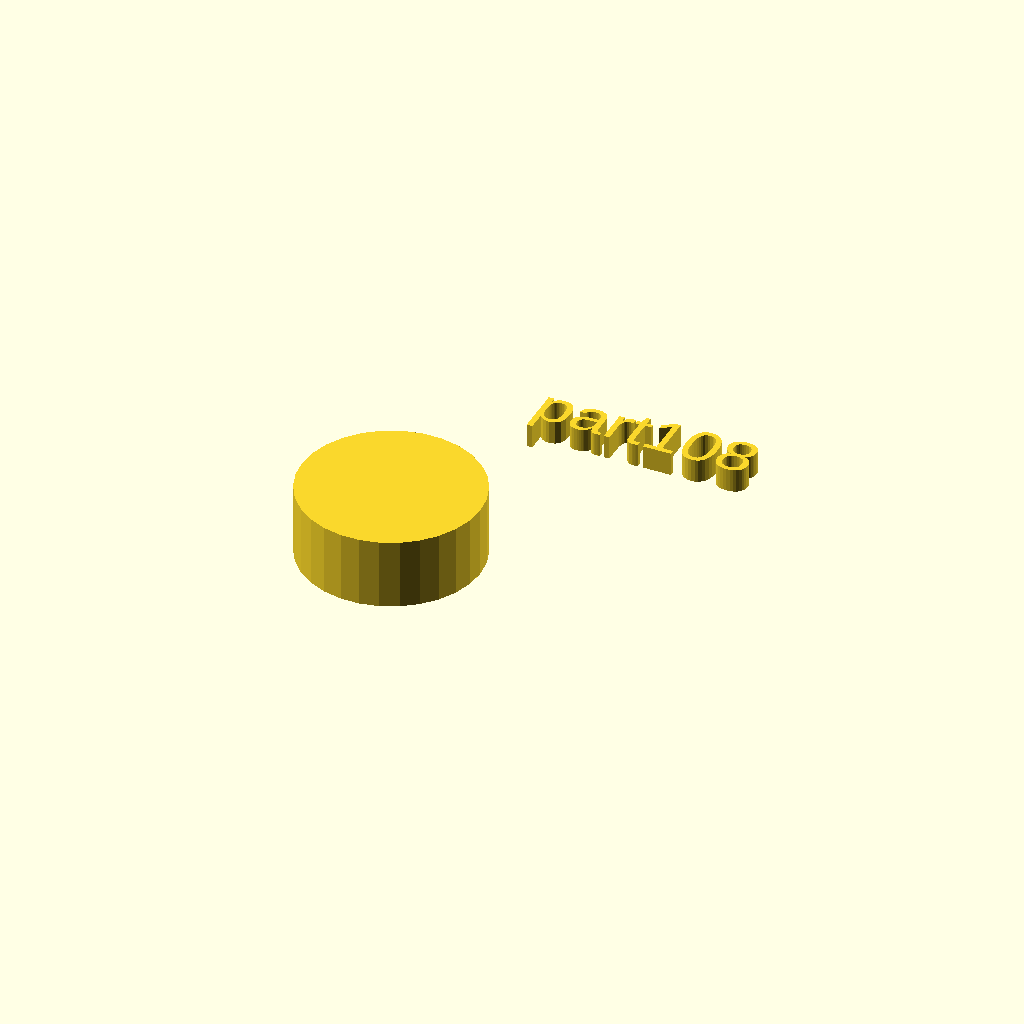
Cell 1: the model at its default parameters.
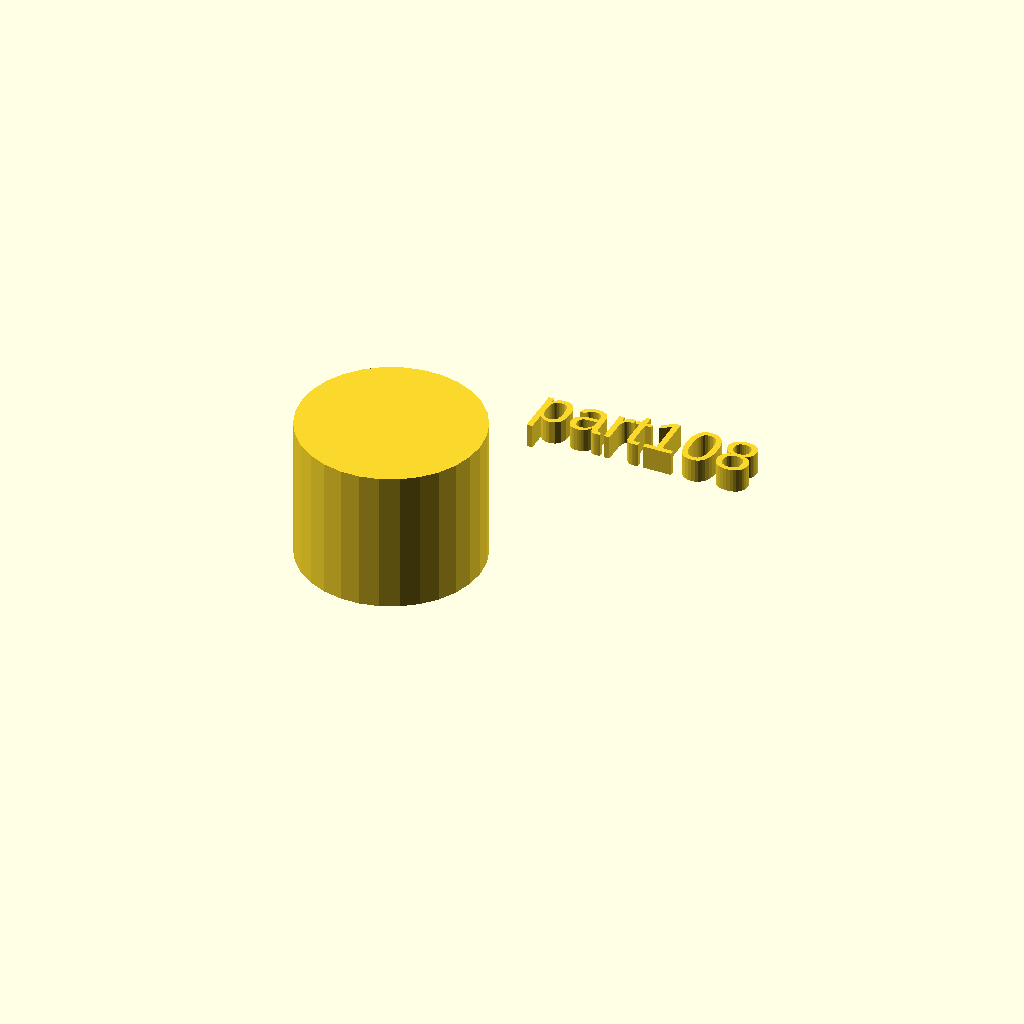
Cell 2 — h set to 30, the other parameters unchanged.
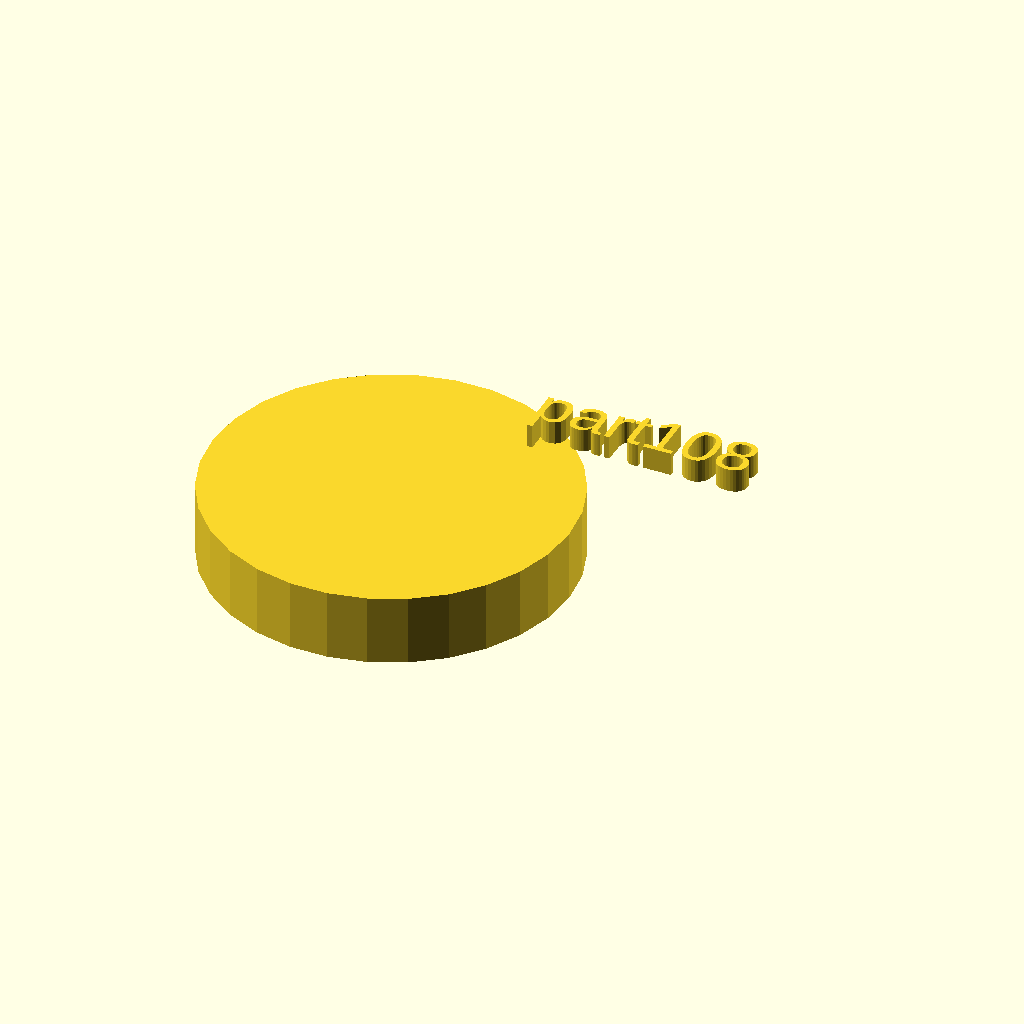
Cell 3: the same model with r1 = 38.
All cells are drawn from one camera (rotation 55°, 0°, 25°, orthographic, colour scheme Cornfield), so only the parameter changes between them.
The OpenSCAD source (docs/local_scad/001/008.scad):
//[CUSTOMIZATION]
// Height
h=15;
// Radius
r1=19;
// Message
txt="part108";
module __END_CUSTOMIZATIONS () { }
cylinder(h,r1,r1);
translate([20,20,20]) { linear_extrude(5) text(txt, font="Liberation Sans"); }
Parameter table extracted from the source (name, type, default, range or options):
h: number, default 15
r1: number, default 19
txt: string, default "part108"
